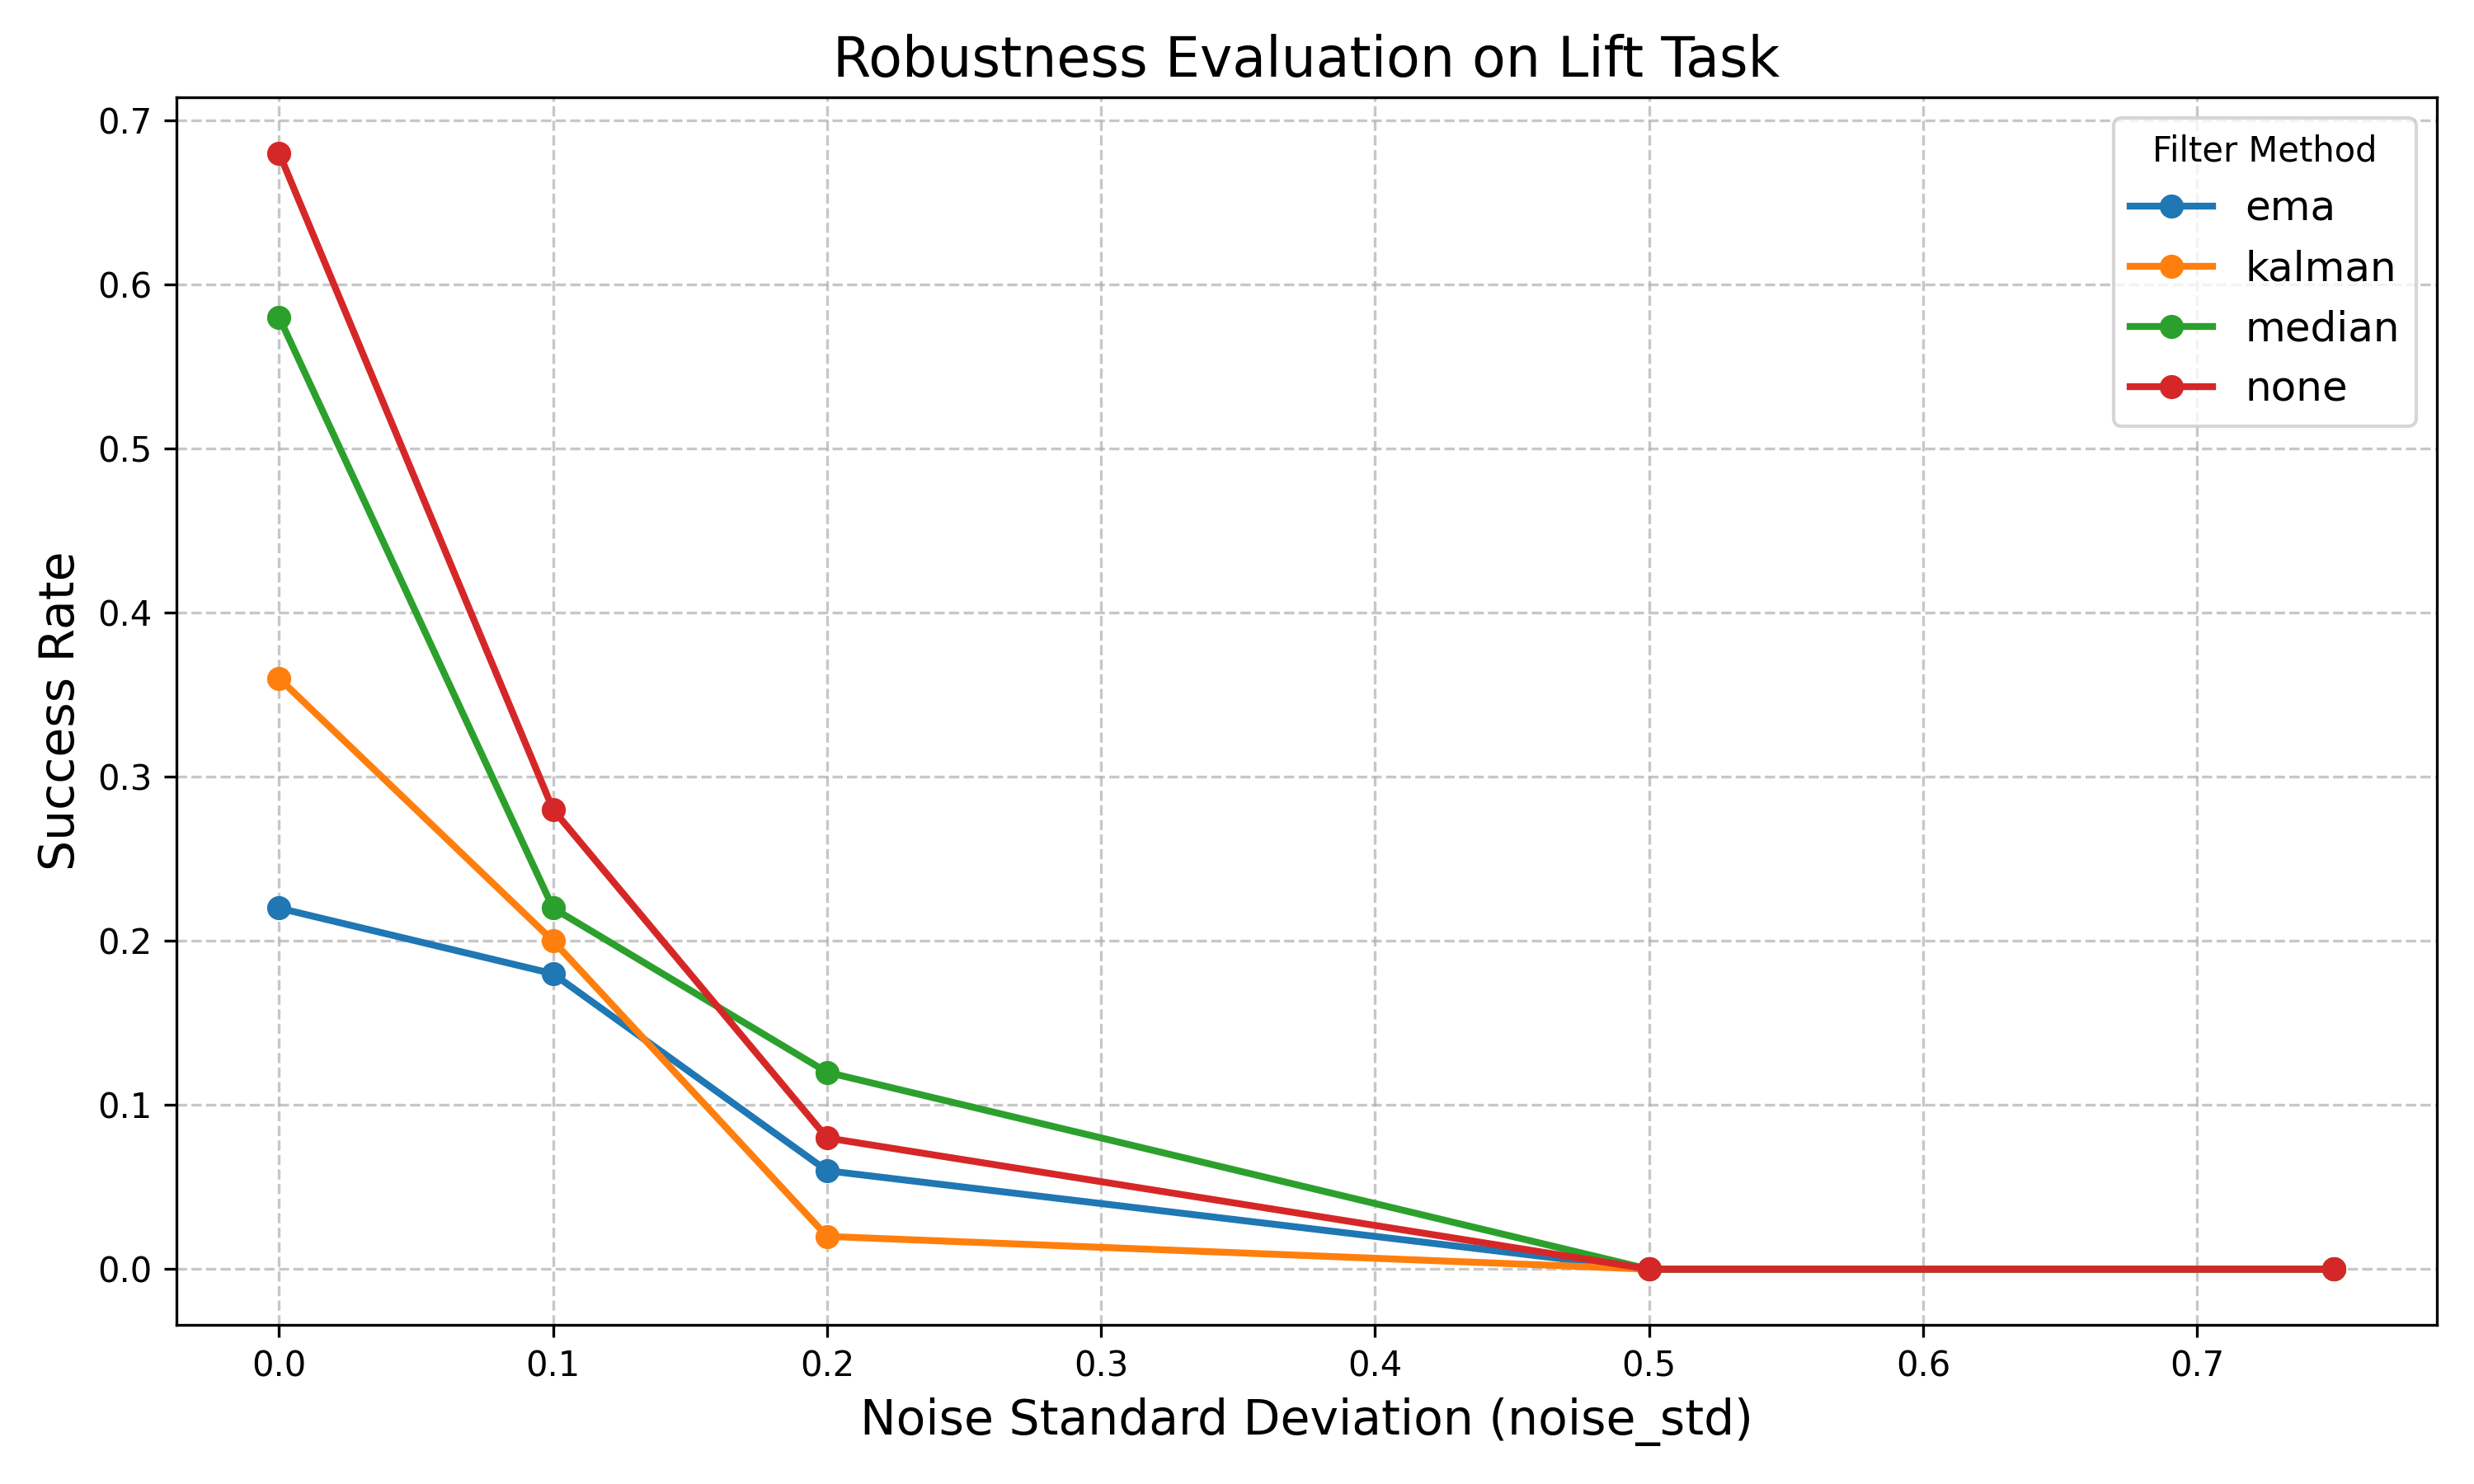

Values plotted in this chart, from the file beside it:
method, noise_std, mean_reward, success_rate, n_rollouts, seed
none, 0.0, 0.6800, 0.6800, 50, 0
kalman, 0.0, 0.3600, 0.3600, 50, 0
ema, 0.0, 0.2200, 0.2200, 50, 0
median, 0.0, 0.5800, 0.5800, 50, 0
none, 0.1, 0.2800, 0.2800, 50, 0
kalman, 0.1, 0.2000, 0.2000, 50, 0
ema, 0.1, 0.1800, 0.1800, 50, 0
median, 0.1, 0.2200, 0.2200, 50, 0
none, 0.2, 0.0800, 0.0800, 50, 0
kalman, 0.2, 0.0200, 0.0200, 50, 0
ema, 0.2, 0.0600, 0.0600, 50, 0
median, 0.2, 0.1200, 0.1200, 50, 0
none, 0.5, 0.0000, 0.0000, 50, 0
kalman, 0.5, 0.0000, 0.0000, 50, 0
ema, 0.5, 0.0000, 0.0000, 50, 0
median, 0.5, 0.0000, 0.0000, 50, 0
none, 0.75, 0.0000, 0.0000, 50, 0
kalman, 0.75, 0.0000, 0.0000, 50, 0
ema, 0.75, 0.0000, 0.0000, 50, 0
median, 0.75, 0.0000, 0.0000, 50, 0
